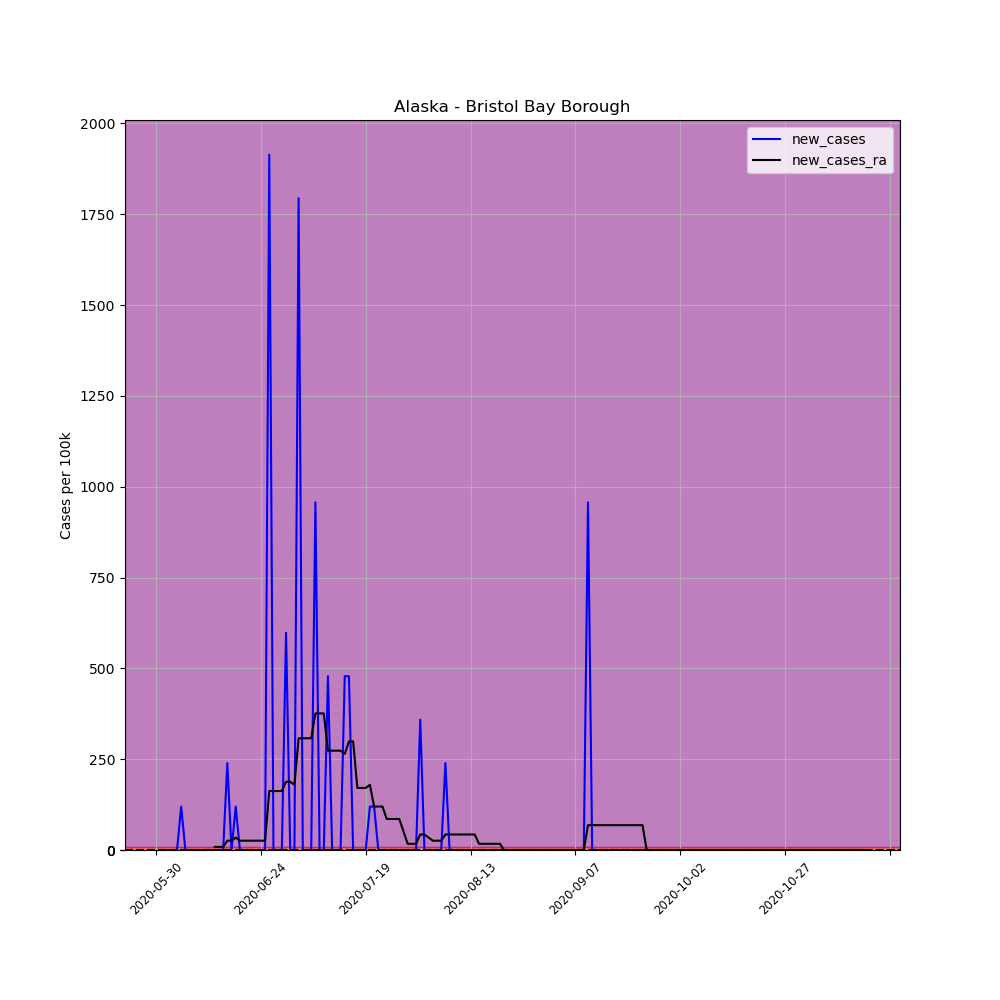

Data behind this chart, as committed beside it:
, date, county, state, fips, cases, deaths, COUNTY, STNAME, CTYNAME, POPESTIMATE2019, per_100k, new_cases, new_cases_ra
688872, 2020-05-30, Bristol Bay Borough, Alaska, 2060, 1, 0, 60, Alaska, Bristol Bay Borough, 836, 119.6, , 
688873, 2020-05-31, Bristol Bay Borough, Alaska, 2060, 1, 0, 60, Alaska, Bristol Bay Borough, 836, 119.6, 0.0, 
688874, 2020-06-01, Bristol Bay Borough, Alaska, 2060, 1, 0, 60, Alaska, Bristol Bay Borough, 836, 119.6, 0.0, 
688875, 2020-06-02, Bristol Bay Borough, Alaska, 2060, 1, 0, 60, Alaska, Bristol Bay Borough, 836, 119.6, 0.0, 
688876, 2020-06-03, Bristol Bay Borough, Alaska, 2060, 1, 0, 60, Alaska, Bristol Bay Borough, 836, 119.6, 0.0, 
688877, 2020-06-04, Bristol Bay Borough, Alaska, 2060, 1, 0, 60, Alaska, Bristol Bay Borough, 836, 119.6, 0.0, 
688878, 2020-06-05, Bristol Bay Borough, Alaska, 2060, 2, 0, 60, Alaska, Bristol Bay Borough, 836, 239.2, 119.6, 
688879, 2020-06-06, Bristol Bay Borough, Alaska, 2060, 2, 0, 60, Alaska, Bristol Bay Borough, 836, 239.2, 0.0, 
688880, 2020-06-07, Bristol Bay Borough, Alaska, 2060, 2, 0, 60, Alaska, Bristol Bay Borough, 836, 239.2, 0.0, 
688881, 2020-06-08, Bristol Bay Borough, Alaska, 2060, 2, 0, 60, Alaska, Bristol Bay Borough, 836, 239.2, 0.0, 
688882, 2020-06-09, Bristol Bay Borough, Alaska, 2060, 2, 0, 60, Alaska, Bristol Bay Borough, 836, 239.2, 0.0, 
688883, 2020-06-10, Bristol Bay Borough, Alaska, 2060, 2, 0, 60, Alaska, Bristol Bay Borough, 836, 239.2, 0.0, 
688884, 2020-06-11, Bristol Bay Borough, Alaska, 2060, 2, 0, 60, Alaska, Bristol Bay Borough, 836, 239.2, 0.0, 
688885, 2020-06-12, Bristol Bay Borough, Alaska, 2060, 2, 0, 60, Alaska, Bristol Bay Borough, 836, 239.2, 0.0, 
688886, 2020-06-13, Bristol Bay Borough, Alaska, 2060, 2, 0, 60, Alaska, Bristol Bay Borough, 836, 239.2, 0.0, 8.544
688887, 2020-06-14, Bristol Bay Borough, Alaska, 2060, 2, 0, 60, Alaska, Bristol Bay Borough, 836, 239.2, 0.0, 8.544
688888, 2020-06-15, Bristol Bay Borough, Alaska, 2060, 2, 0, 60, Alaska, Bristol Bay Borough, 836, 239.2, 0.0, 8.544
688889, 2020-06-16, Bristol Bay Borough, Alaska, 2060, 4, 0, 60, Alaska, Bristol Bay Borough, 836, 478.5, 239.2, 25.63
688890, 2020-06-17, Bristol Bay Borough, Alaska, 2060, 4, 0, 60, Alaska, Bristol Bay Borough, 836, 478.5, 0.0, 25.63
688891, 2020-06-18, Bristol Bay Borough, Alaska, 2060, 5, 0, 60, Alaska, Bristol Bay Borough, 836, 598.1, 119.6, 34.18
688892, 2020-06-19, Bristol Bay Borough, Alaska, 2060, 5, 0, 60, Alaska, Bristol Bay Borough, 836, 598.1, 0.0, 25.63
688893, 2020-06-20, Bristol Bay Borough, Alaska, 2060, 5, 0, 60, Alaska, Bristol Bay Borough, 836, 598.1, 0.0, 25.63
688894, 2020-06-21, Bristol Bay Borough, Alaska, 2060, 5, 0, 60, Alaska, Bristol Bay Borough, 836, 598.1, 0.0, 25.63
688895, 2020-06-22, Bristol Bay Borough, Alaska, 2060, 5, 0, 60, Alaska, Bristol Bay Borough, 836, 598.1, 0.0, 25.63
688896, 2020-06-23, Bristol Bay Borough, Alaska, 2060, 5, 0, 60, Alaska, Bristol Bay Borough, 836, 598.1, 0.0, 25.63
688897, 2020-06-24, Bristol Bay Borough, Alaska, 2060, 5, 0, 60, Alaska, Bristol Bay Borough, 836, 598.1, 0.0, 25.63
688898, 2020-06-25, Bristol Bay Borough, Alaska, 2060, 5, 0, 60, Alaska, Bristol Bay Borough, 836, 598.1, 0.0, 25.63
688899, 2020-06-26, Bristol Bay Borough, Alaska, 2060, 21, 0, 60, Alaska, Bristol Bay Borough, 836, 2512, 1914, 162.3
688900, 2020-06-27, Bristol Bay Borough, Alaska, 2060, 21, 0, 60, Alaska, Bristol Bay Borough, 836, 2512, 0.0, 162.3
688901, 2020-06-28, Bristol Bay Borough, Alaska, 2060, 21, 0, 60, Alaska, Bristol Bay Borough, 836, 2512, 0.0, 162.3
688902, 2020-06-29, Bristol Bay Borough, Alaska, 2060, 21, 0, 60, Alaska, Bristol Bay Borough, 836, 2512, 0.0, 162.3
688903, 2020-06-30, Bristol Bay Borough, Alaska, 2060, 26, 0, 60, Alaska, Bristol Bay Borough, 836, 3110, 598.1, 188
688904, 2020-07-01, Bristol Bay Borough, Alaska, 2060, 26, 0, 60, Alaska, Bristol Bay Borough, 836, 3110, 0.0, 188
688905, 2020-07-02, Bristol Bay Borough, Alaska, 2060, 26, 0, 60, Alaska, Bristol Bay Borough, 836, 3110, 0.0, 179.4
688906, 2020-07-03, Bristol Bay Borough, Alaska, 2060, 41, 0, 60, Alaska, Bristol Bay Borough, 836, 4904, 1794, 307.6
688907, 2020-07-04, Bristol Bay Borough, Alaska, 2060, 41, 0, 60, Alaska, Bristol Bay Borough, 836, 4904, 0.0, 307.6
688908, 2020-07-05, Bristol Bay Borough, Alaska, 2060, 41, 0, 60, Alaska, Bristol Bay Borough, 836, 4904, 0.0, 307.6
688909, 2020-07-06, Bristol Bay Borough, Alaska, 2060, 41, 0, 60, Alaska, Bristol Bay Borough, 836, 4904, 0.0, 307.6
688910, 2020-07-07, Bristol Bay Borough, Alaska, 2060, 49, 0, 60, Alaska, Bristol Bay Borough, 836, 5861, 956.9, 375.9
688911, 2020-07-08, Bristol Bay Borough, Alaska, 2060, 49, 0, 60, Alaska, Bristol Bay Borough, 836, 5861, 0.0, 375.9
688912, 2020-07-09, Bristol Bay Borough, Alaska, 2060, 49, 0, 60, Alaska, Bristol Bay Borough, 836, 5861, 0.0, 375.9
688913, 2020-07-10, Bristol Bay Borough, Alaska, 2060, 53, 0, 60, Alaska, Bristol Bay Borough, 836, 6340, 478.5, 273.4
688914, 2020-07-11, Bristol Bay Borough, Alaska, 2060, 53, 0, 60, Alaska, Bristol Bay Borough, 836, 6340, 0.0, 273.4
688915, 2020-07-12, Bristol Bay Borough, Alaska, 2060, 53, 0, 60, Alaska, Bristol Bay Borough, 836, 6340, 0.0, 273.4
688916, 2020-07-13, Bristol Bay Borough, Alaska, 2060, 53, 0, 60, Alaska, Bristol Bay Borough, 836, 6340, 0.0, 273.4
688917, 2020-07-14, Bristol Bay Borough, Alaska, 2060, 57, 0, 60, Alaska, Bristol Bay Borough, 836, 6818, 478.5, 264.9
688918, 2020-07-15, Bristol Bay Borough, Alaska, 2060, 61, 0, 60, Alaska, Bristol Bay Borough, 836, 7297, 478.5, 299
688919, 2020-07-16, Bristol Bay Borough, Alaska, 2060, 61, 0, 60, Alaska, Bristol Bay Borough, 836, 7297, 0.0, 299
688920, 2020-07-17, Bristol Bay Borough, Alaska, 2060, 61, 0, 60, Alaska, Bristol Bay Borough, 836, 7297, 0.0, 170.9
688921, 2020-07-18, Bristol Bay Borough, Alaska, 2060, 61, 0, 60, Alaska, Bristol Bay Borough, 836, 7297, 0.0, 170.9
688922, 2020-07-19, Bristol Bay Borough, Alaska, 2060, 61, 0, 60, Alaska, Bristol Bay Borough, 836, 7297, 0.0, 170.9
688923, 2020-07-20, Bristol Bay Borough, Alaska, 2060, 62, 0, 60, Alaska, Bristol Bay Borough, 836, 7416, 119.6, 179.4
688924, 2020-07-21, Bristol Bay Borough, Alaska, 2060, 63, 0, 60, Alaska, Bristol Bay Borough, 836, 7536, 119.6, 119.6
688925, 2020-07-22, Bristol Bay Borough, Alaska, 2060, 63, 0, 60, Alaska, Bristol Bay Borough, 836, 7536, 0.0, 119.6
688926, 2020-07-23, Bristol Bay Borough, Alaska, 2060, 63, 0, 60, Alaska, Bristol Bay Borough, 836, 7536, 0.0, 119.6
688927, 2020-07-24, Bristol Bay Borough, Alaska, 2060, 63, 0, 60, Alaska, Bristol Bay Borough, 836, 7536, 0.0, 85.44
688928, 2020-07-25, Bristol Bay Borough, Alaska, 2060, 63, 0, 60, Alaska, Bristol Bay Borough, 836, 7536, 0.0, 85.44
688929, 2020-07-26, Bristol Bay Borough, Alaska, 2060, 63, 0, 60, Alaska, Bristol Bay Borough, 836, 7536, 0.0, 85.44
688930, 2020-07-27, Bristol Bay Borough, Alaska, 2060, 63, 0, 60, Alaska, Bristol Bay Borough, 836, 7536, 0.0, 85.44
688931, 2020-07-28, Bristol Bay Borough, Alaska, 2060, 63, 0, 60, Alaska, Bristol Bay Borough, 836, 7536, 0.0, 51.26
... 110 more rows
